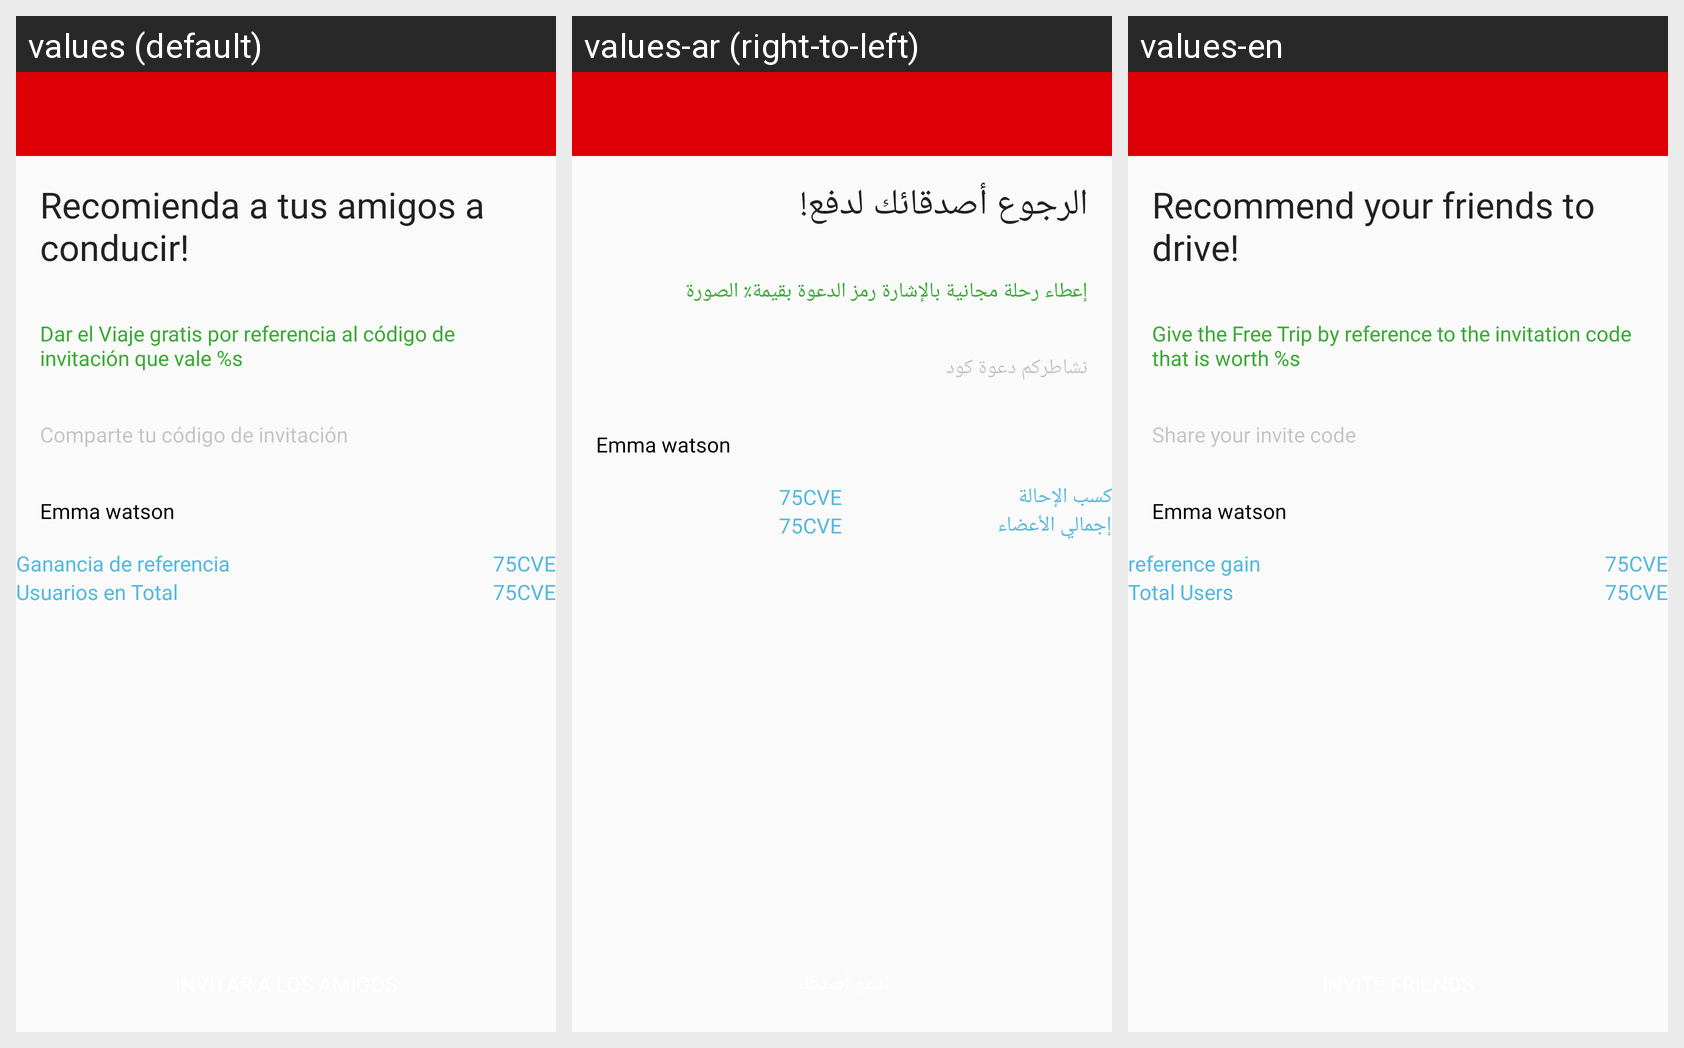

For this localized Android screen grid, give each drawn string resource with its value in every locale shown.
Android screen res/layout/activity_invite.xml rendered under 3 locales, left to right: values (default), values-ar (right-to-left), values-en. Device: Nexus 5 (rendered at 1080×1920; each locale shown at half size, 540×960, under a caption strip naming it); theme AppTheme.NoActionBar.
Strings drawn on this screen, with the default value and each locale's value (text and hints the layout hard-codes, and strings that could not be matched under every locale, appear in the picture but are not listed):

refer_your_friends_to_drive
  values: Recomienda a tus amigos a conducir!
  values-ar: الرجوع أصدقائك لدفع!
  values-en: Recommend your friends to drive!

give_the_free_ride_by_reffering_the_invite_code_worth_10vce
  values: Dar el Viaje gratis por referencia al código de invitación que vale %s
  values-ar: إعطاء رحلة مجانية بالإشارة رمز الدعوة بقيمة٪ الصورة
  values-en: Give the Free Trip by reference to the invitation code that is worth %s

share_your_invite_code
  values: Comparte tu código de invitación
  values-ar: نشاطركم دعوة كود
  values-en: Share your invite code

refferal_earning
  values: Ganancia de referencia
  values-ar: كسب الإحالة
  values-en: reference gain

total_members
  values: Usuarios en Total
  values-ar: إجمالي الأعضاء
  values-en: Total Users
